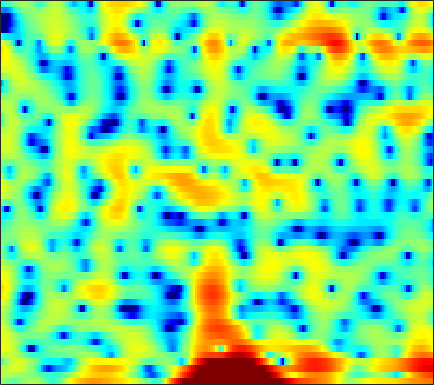

The data file committed next to this chart (first rows):
0.75295, 0.49781, 0.011238, -0.53334, -0.89944, -1.2256, -1.2868, -1.1153, -0.67797, -0.19411, 0.36689, 0.76986, 1.1606, 1.4405, 1.5519, 1.5734, 1.4066, 1.1818, 0.65807, 0.023227, -0.77852, -1.4067, -2.2665, -2.9966
2.287, 2.224, 2.118, 1.993, 1.898, 1.77, 1.643, 1.555, 1.421, 1.275, 1.098, 0.9417, 0.6863, 0.3753, 0.105, -0.3051, -0.7721, -1.145, -1.656, -2.157, -2.629, -2.923, -3.237, -3.404
1.662, 1.916, 2.337, 2.761, 3.035, 3.337, 3.524, 3.581, 3.54, 3.354, 3.016, 2.669, 2.044, 1.233, 0.4831, -0.7231, -2.216, -3.565, -5.703, -8.429, -11.75, -14.29, -15.7, -13.89
-3.219, -1.506, 0.2792, 1.571, 2.28, 2.952, 3.367, 3.531, 3.582, 3.443, 3.138, 2.808, 2.246, 1.544, 0.944, 0.05561, -0.9403, -1.729, -2.798, -3.837, -4.698, -5.148, -5.467, -5.517
2.706, 2.795, 2.89, 2.904, 2.844, 2.65, 2.31, 1.969, 1.379, 0.6501, -0.1918, -0.8629, -1.73, -2.481, -2.902, -3.23, -3.297, -3.248, -3.049, -2.787, -2.498, -2.265, -1.999, -1.763
4.518, 4.462, 4.281, 3.966, 3.629, 3.015, 2.189, 1.409, 0.1085, -1.551, -3.724, -5.847, -9.855, -17.14, -29.53, -15.39, -9.825, -7.426, -5.249, -3.75, -2.682, -2.061, -1.432, -0.9827
4.37, 4.272, 4.034, 3.68, 3.343, 2.787, 2.12, 1.549, 0.7121, -0.186, -1.122, -1.802, -2.613, -3.206, -3.451, -3.493, -3.255, -2.978, -2.578, -2.223, -1.988, -1.895, -1.905, -2.074
4.266, 4.047, 3.646, 3.137, 2.705, 2.098, 1.484, 1.037, 0.504, 0.06098, -0.263, -0.4184, -0.5288, -0.5383, -0.5023, -0.4195, -0.3456, -0.3107, -0.3149, -0.4213, -0.6827, -1.005, -1.647, -2.584
4.201, 3.744, 2.934, 1.889, 0.9562, -0.4694, -2.022, -3.132, -4.246, -4.535, -3.985, -3.256, -2.177, -1.151, -0.4785, 0.2742, 0.8618, 1.189, 1.477, 1.59, 1.53, 1.355, 0.9505, 0.3266
2.929, 2.345, 1.3, -0.1002, -1.441, -3.714, -6.741, -9.742, -14.7, -14.95, -10.47, -7.795, -5.206, -3.308, -2.19, -0.975, -0.002528, 0.5966, 1.233, 1.694, 2.003, 2.136, 2.196, 2.135
2.228, 1.72, 0.8523, -0.2135, -1.128, -2.436, -3.748, -4.638, -5.541, -6.014, -6.008, -5.717, -5.065, -4.205, -3.502, -2.535, -1.585, -0.9091, -0.0831, 0.6346, 1.233, 1.593, 1.96, 2.212
3.083, 2.563, 1.664, 0.5655, -0.3807, -1.797, -3.347, -4.557, -6.147, -7.563, -8.541, -8.878, -8.648, -7.747, -6.775, -5.306, -3.826, -2.775, -1.49, -0.3532, 0.6089, 1.222, 1.874, 2.35
4.547, 3.958, 2.912, 1.553, 0.3199, -1.66, -4.077, -6.263, -9.835, -14.59, -22.21, -33.61, -22.25, -16.19, -13.16, -9.815, -7.011, -5.188, -3.133, -1.433, -0.08401, 0.726, 1.578, 2.173
6.103, 5.536, 4.503, 3.145, 1.906, -0.04636, -2.409, -4.484, -7.675, -11.36, -15.56, -19.41, -27.73, -25.97, -18.43, -12.43, -8.396, -6.096, -3.641, -1.777, -0.3869, 0.3681, 1.063, 1.417
6.673, 6.192, 5.35, 4.273, 3.312, 1.843, 0.1785, -1.177, -3.086, -5.015, -6.821, -7.941, -8.881, -8.806, -8.127, -6.72, -5.07, -3.863, -2.423, -1.244, -0.3766, 0.05551, 0.28, 0.1064
5.795, 5.409, 4.745, 3.906, 3.165, 2.045, 0.8181, -0.1514, -1.474, -2.75, -3.847, -4.502, -5.068, -5.189, -4.992, -4.429, -3.649, -2.979, -2.097, -1.33, -0.7516, -0.4633, -0.3167, -0.4904
4.915, 4.613, 4.051, 3.322, 2.667, 1.642, 0.4316, -0.5954, -2.139, -3.895, -5.821, -7.277, -8.772, -9.066, -8.326, -6.665, -4.907, -3.725, -2.384, -1.321, -0.5099, -0.07772, 0.3051, 0.4672
3.756, 3.516, 3.039, 2.422, 1.872, 1.005, -0.0523, -0.9809, -2.482, -4.429, -7.055, -9.69, -14.45, -15.64, -11.98, -7.857, -4.995, -3.412, -1.812, -0.6358, 0.232, 0.6997, 1.138, 1.398
1.84, 1.549, 1.046, 0.4603, 0.01798, -0.5149, -0.9592, -1.27, -1.683, -2.119, -2.602, -2.931, -3.152, -3.027, -2.672, -1.952, -1.15, -0.5786, 0.06461, 0.5616, 0.8861, 1.059, 1.194, 1.257
0.2516, -0.4933, -1.866, -3.571, -4.732, -5.287, -4.373, -3.265, -1.827, -0.6539, 0.2236, 0.7123, 1.231, 1.615, 1.824, 2.018, 2.095, 2.054, 1.866, 1.511, 0.9966, 0.566, 0.001832, -0.4124
0.2502, -0.7522, -2.841, -6.067, -9.489, -11.61, -7.08, -4.055, -1.175, 0.7825, 2.15, 2.899, 3.575, 3.962, 4.085, 4.018, 3.688, 3.25, 2.368, 1.071, -0.7367, -2.545, -5.6, -8.696
0.2304, -0.08767, -0.6009, -1.065, -1.274, -1.208, -0.7011, -0.1183, 0.777, 1.637, 2.359, 2.788, 3.177, 3.358, 3.356, 3.148, 2.689, 2.166, 1.189, -0.1576, -1.946, -3.647, -6.318, -8.665
-0.6653, -0.58, -0.4535, -0.3143, -0.1624, 0.0958, 0.4233, 0.712, 1.103, 1.484, 1.805, 1.981, 2.131, 2.162, 2.089, 1.884, 1.537, 1.185, 0.6062, -0.09201, -0.851, -1.425, -2.126, -2.656
-2.208, -1.845, -1.379, -0.9314, -0.6078, -0.1813, 0.2237, 0.5053, 0.8402, 1.104, 1.289, 1.367, 1.385, 1.307, 1.193, 0.9833, 0.7335, 0.5333, 0.2649, 0.01919, -0.1966, -0.3243, -0.4523, -0.5391
-4.058, -3.482, -2.836, -2.186, -1.696, -1.03, -0.3947, 0.02573, 0.488, 0.7947, 0.9307, 0.9287, 0.7725, 0.4805, 0.2032, -0.2299, -0.6314, -0.8587, -1.01, -0.9292, -0.6669, -0.3782, 0.07345, 0.5386
-5.335, -5.597, -5.855, -5.388, -4.507, -3, -1.56, -0.6836, 0.1583, 0.6382, 0.7459, 0.6044, 0.128, -0.6622, -1.454, -2.758, -4.231, -5.256, -5.915, -5.282, -3.685, -2.319, -0.6174, 0.8368
-5.212, -8.122, -16.02, -18.05, -10.21, -5.207, -2.464, -1.162, -0.1205, 0.2895, 0.2047, -0.1765, -1.037, -2.366, -3.696, -5.975, -9.284, -13.1, -21.8, -14.46, -8.146, -5.019, -1.947, 0.3469
0.1679, -0.7675, -1.71, -2.015, -1.794, -1.178, -0.5312, -0.1997, -0.06248, -0.3202, -0.9816, -1.749, -3.135, -4.851, -6.29, -8.136, -9.569, -10.1, -9.839, -8.545, -6.48, -4.777, -2.578, -0.6033
3.554, 3.038, 2.464, 1.976, 1.709, 1.396, 1.086, 0.7874, 0.221, -0.5848, -1.758, -2.916, -4.995, -7.728, -10.57, -15.95, -22.88, -19.39, -13.76, -10.19, -7.584, -5.897, -3.905, -2.115
4.558, 4.063, 3.431, 2.869, 2.498, 2.055, 1.606, 1.238, 0.6518, -0.1158, -1.145, -2.103, -3.719, -5.712, -7.415, -9.691, -11.19, -11.36, -10.59, -9.398, -8.206, -7.295, -5.905, -4.282
4.104, 3.374, 2.417, 1.677, 1.292, 1.085, 1.104, 1.175, 1.209, 1.06, 0.6938, 0.2561, -0.5071, -1.474, -2.266, -3.424, -4.574, -5.44, -6.723, -8.446, -10.62, -12.45, -12.48, -8.787
1.92, 0.3384, -2.362, -5.344, -6.236, -4.52, -2.019, -0.5456, 0.8176, 1.632, 2.005, 2.032, 1.825, 1.361, 0.8711, 0.05823, -0.9344, -1.803, -3.226, -5.051, -7.269, -8.8, -8.972, -6.304
-0.273, -1.67, -4.241, -7.129, -8.021, -5.926, -3.218, -1.613, -0.137, 0.7981, 1.288, 1.433, 1.369, 1.087, 0.7547, 0.2135, -0.4367, -0.9609, -1.628, -2.204, -2.55, -2.595, -2.24, -1.447
0.09103, -0.08189, -0.3888, -0.6583, -0.7078, -0.5427, -0.1819, 0.109, 0.4327, 0.5859, 0.5555, 0.4243, 0.08399, -0.392, -0.8209, -1.456, -2.116, -2.594, -3.102, -3.354, -3.325, -3.078, -2.43, -1.527
1.325, 1.629, 1.853, 1.915, 1.916, 1.825, 1.66, 1.46, 1.117, 0.6312, 0.009403, -0.5557, -1.392, -2.323, -3.085, -4.178, -5.337, -6.251, -7.518, -8.477, -8.55, -7.751, -5.973, -3.93
2.605, 2.941, 3.179, 3.233, 3.132, 2.841, 2.344, 1.842, 0.961, -0.1359, -1.454, -2.58, -4.147, -5.727, -6.786, -8.083, -9.408, -10.65, -13.26, -18.74, -32.26, -18.11, -10.68, -6.356
3.32, 3.523, 3.655, 3.605, 3.421, 2.986, 2.284, 1.565, 0.2916, -1.392, -3.589, -5.658, -9.158, -13.42, -15.72, -15.03, -13.12, -12.16, -11.37, -10.94, -10.07, -8.877, -6.842, -4.626
3.028, 3.187, 3.332, 3.318, 3.205, 2.837, 2.215, 1.543, 0.3552, -1.239, -3.34, -5.275, -8.472, -12.05, -13.78, -13.2, -11.22, -9.949, -8.683, -7.59, -6.639, -5.849, -4.651, -3.284
1.129, 1.581, 2.161, 2.595, 2.767, 2.752, 2.455, 2.051, 1.286, 0.2822, -0.8991, -1.839, -3.106, -4.205, -4.831, -5.354, -5.618, -5.711, -5.906, -6.15, -6.352, -6.38, -5.909, -4.712
-3.91, -1.652, 0.4914, 1.841, 2.432, 2.795, 2.74, 2.475, 1.928, 1.229, 0.4934, -0.04161, -0.6784, -1.189, -1.55, -1.976, -2.506, -3.035, -4.059, -5.799, -8.643, -12.32, -19.67, -11.84
-2.665, -0.9363, 0.8336, 1.94, 2.361, 2.493, 2.138, 1.592, 0.5518, -0.7047, -1.863, -2.44, -2.561, -2.154, -1.766, -1.318, -1.149, -1.256, -1.695, -2.59, -3.793, -4.674, -5.16, -4.174
1.84, 2.044, 2.304, 2.421, 2.339, 1.892, 0.9946, -0.05049, -2.189, -5.587, -11.59, -19.32, -12.03, -6.407, -3.984, -1.975, -0.7685, -0.2285, 0.1263, 0.2468, 0.2096, 0.1587, 0.182, 0.3352
2.195, 2.151, 2.115, 2.019, 1.868, 1.464, 0.7838, 0.048, -1.247, -2.842, -4.382, -5.004, -4.552, -3.207, -2.113, -0.8639, 0.05989, 0.5587, 0.976, 1.195, 1.252, 1.216, 1.09, 0.8665
-0.1997, -0.09277, 0.2301, 0.6022, 0.8278, 1.025, 1.035, 0.9228, 0.6841, 0.3804, 0.1121, 0.01771, 0.05531, 0.2505, 0.4657, 0.7604, 1.014, 1.141, 1.235, 1.187, 1.032, 0.8464, 0.4828, -0.004816
-6.51, -5.092, -2.983, -1.236, -0.2367, 0.75, 1.406, 1.729, 1.97, 2.067, 2.077, 2.046, 1.964, 1.872, 1.789, 1.655, 1.485, 1.324, 1.068, 0.7564, 0.376, 0.0356, -0.495, -1.127
-10.27, -6.867, -3.372, -1.022, 0.2409, 1.444, 2.252, 2.66, 2.974, 3.092, 3.055, 2.931, 2.675, 2.326, 2.011, 1.539, 1.016, 0.6115, 0.04273, -0.4956, -1.036, -1.449, -2.018, -2.667
-0.2307, 0.147, 0.9077, 1.719, 2.273, 2.861, 3.255, 3.418, 3.489, 3.378, 3.091, 2.774, 2.226, 1.515, 0.8903, -0.05103, -1.079, -1.865, -2.855, -3.684, -4.275, -4.559, -4.851, -5.172
3.335, 3.41, 3.532, 3.656, 3.724, 3.753, 3.689, 3.564, 3.293, 2.885, 2.322, 1.795, 0.9075, -0.1979, -1.201, -2.8, -4.755, -6.467, -8.917, -11.02, -11.38, -10.58, -9.236, -8.216
4.837, 4.783, 4.626, 4.391, 4.159, 3.799, 3.369, 3.02, 2.486, 1.882, 1.176, 0.5523, -0.4626, -1.705, -2.837, -4.674, -7.038, -9.33, -13.47, -19.78, -19.16, -14.78, -11.04, -8.809
5.758, 5.497, 5.01, 4.385, 3.83, 3.01, 2.168, 1.582, 0.8594, 0.25, -0.2927, -0.7391, -1.482, -2.465, -3.327, -4.762, -6.241, -7.325, -8.35, -8.815, -8.39, -7.619, -6.365, -5.181
6.419, 5.857, 4.927, 3.74, 2.693, 1.018, -0.8736, -2.273, -3.416, -3.404, -2.752, -2.32, -2.145, -2.638, -3.474, -5.183, -7.469, -9.021, -9.279, -7.221, -4.852, -3.349, -1.689, -0.4972
4.22, 3.411, 2.241, 0.8795, -0.4266, -2.66, -6.224, -10.82, -24.14, -11.29, -5.987, -3.9, -2.525, -2.25, -2.777, -4.356, -7.316, -10.34, -10.23, -5.68, -2.069, -0.118, 1.764, 3.002
-4.07, -5.121, -5.969, -6.224, -6.318, -6.561, -6.861, -7.15, -6.966, -6.112, -4.722, -3.713, -2.698, -2.054, -1.809, -1.772, -1.815, -1.695, -1.219, -0.2736, 0.8744, 1.718, 2.701, 3.451
-18.21, -24.5, -21.31, -16.01, -13.38, -11.01, -9.181, -8.004, -6.632, -5.343, -4.186, -3.422, -2.461, -1.669, -1.158, -0.6106, -0.1211, 0.2498, 0.7657, 1.33, 1.905, 2.325, 2.818, 3.203
-18.26, -20.32, -20.82, -18.79, -16.43, -13.32, -10.6, -8.827, -6.84, -5.189, -3.82, -2.948, -1.946, -1.119, -0.6033, 0.02701, 0.5726, 0.9321, 1.4, 1.82, 2.219, 2.495, 2.805, 3.03
-17.39, -22.32, -41.04, -22.34, -16.96, -12.54, -9.402, -7.538, -5.515, -3.913, -2.641, -1.836, -0.9975, -0.3464, 0.04422, 0.4903, 0.8692, 1.134, 1.47, 1.815, 2.154, 2.386, 2.661, 2.863
-9.422, -10.3, -10.67, -9.874, -8.713, -6.845, -5.072, -3.846, -2.495, -1.404, -0.5917, -0.147, 0.2511, 0.4619, 0.5338, 0.5031, 0.4565, 0.4752, 0.6024, 0.9097, 1.336, 1.691, 2.148, 2.513
-4.088, -3.944, -3.511, -2.848, -2.249, -1.362, -0.4728, 0.11, 0.7875, 1.258, 1.519, 1.519, 1.295, 0.783, 0.2001, -0.8171, -1.986, -2.773, -3.191, -2.64, -1.406, -0.3695, 0.8354, 1.728
